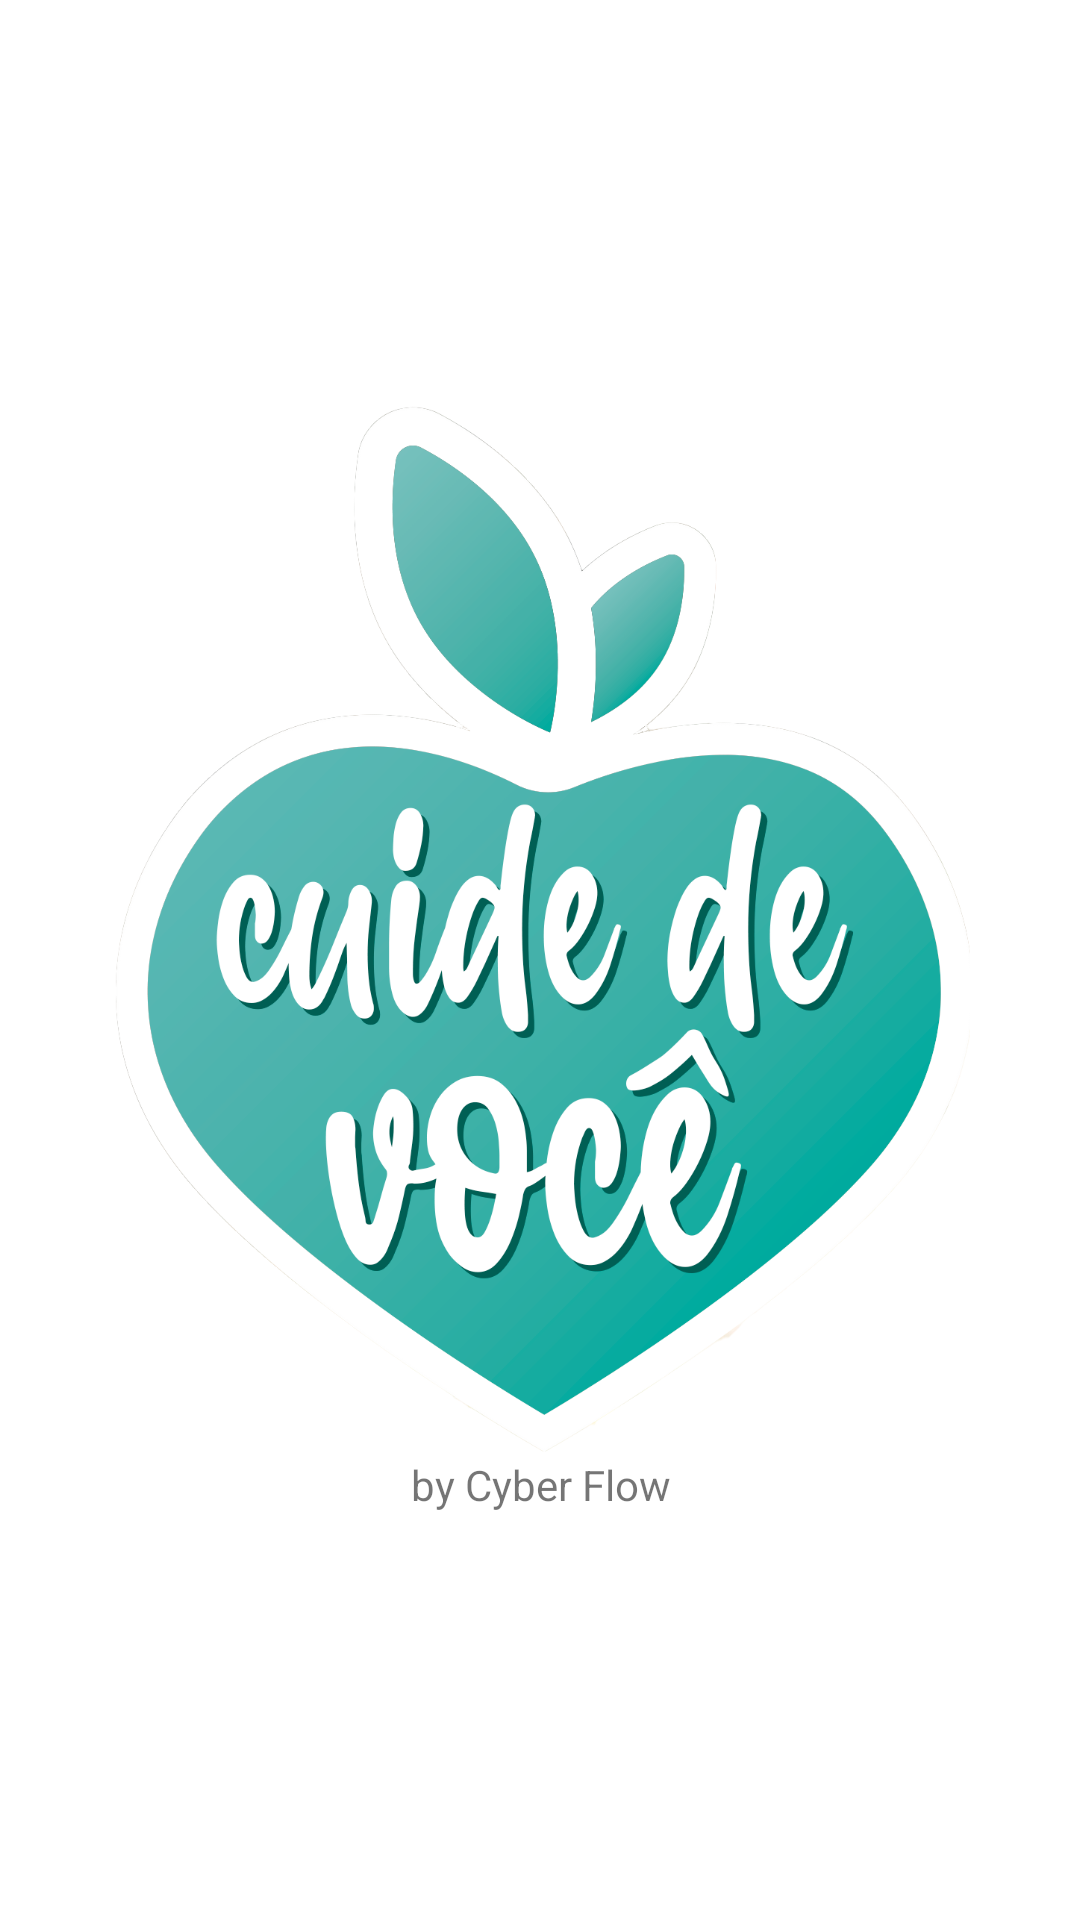

Reconstruct the res/layout file that produces this screen, plus the resources it refers to.
<!-- AndroidManifest.xml: activity theme Theme.CuideDeVoce.NoActionBar -->
<!-- res/layout/activity_splash.xml -->
<?xml version="1.0" encoding="utf-8"?>
<LinearLayout xmlns:android="http://schemas.android.com/apk/res/android"
    xmlns:app="http://schemas.android.com/apk/res-auto"
    xmlns:tools="http://schemas.android.com/tools"
    android:layout_width="match_parent"
    android:layout_height="match_parent"
    android:gravity="center"
    android:orientation="vertical"
    tools:context=".Activities.SplashActivity">

    <ImageView
        android:id="@+id/imageView4"
        android:layout_width="350dp"
        android:layout_height="350dp"
        app:srcCompat="@drawable/cuide_de_voce" />

    <TextView
        android:id="@+id/textView35"
        android:layout_width="match_parent"
        android:layout_height="wrap_content"
        android:text="by Cyber Flow"
        android:textAlignment="center" />

</LinearLayout>
<!-- resources referenced by this layout -->
<resources>
  <!-- drawable cuide_de_voce: png bitmap (drawable, 234441 bytes) -->
  <style name="Theme.CuideDeVoce.NoActionBar">
          <item name="windowActionBar">false</item>
          <item name="windowNoTitle">true</item>
      </style>
</resources>
